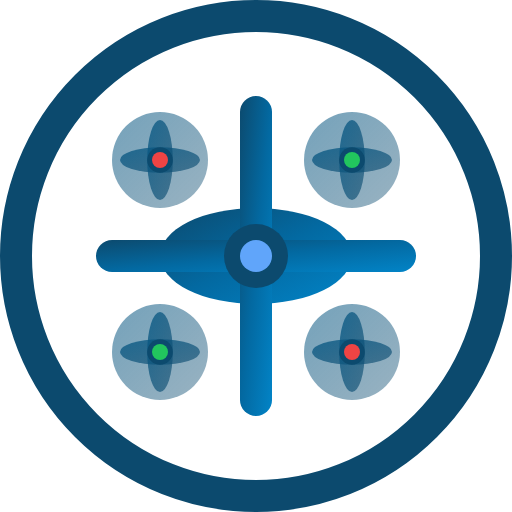
t = 0.00 s
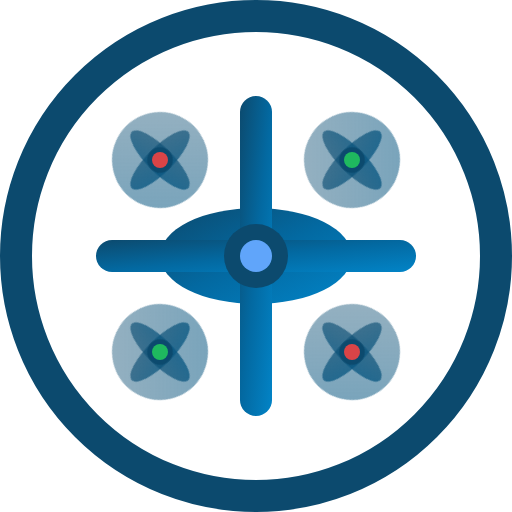
t = 0.13 s
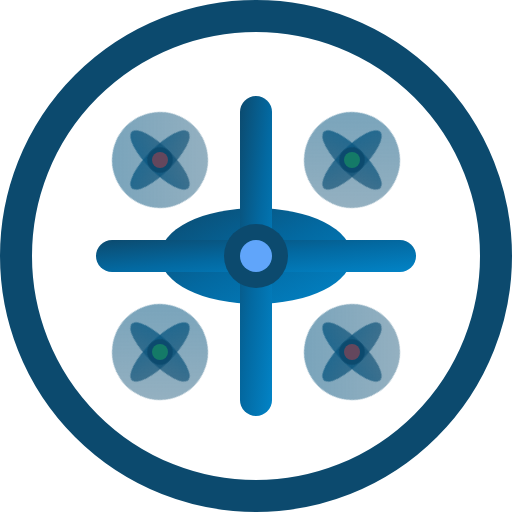
t = 0.38 s
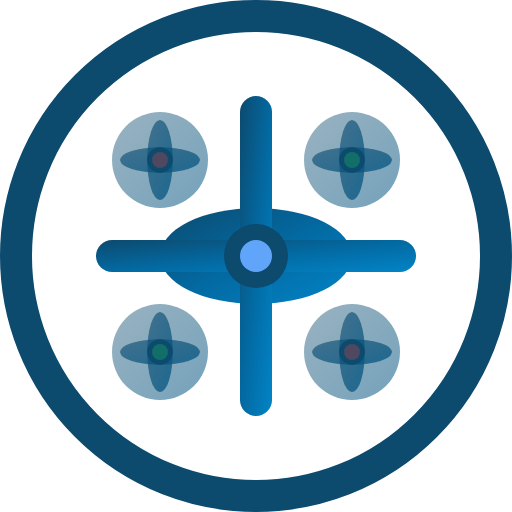
t = 0.50 s
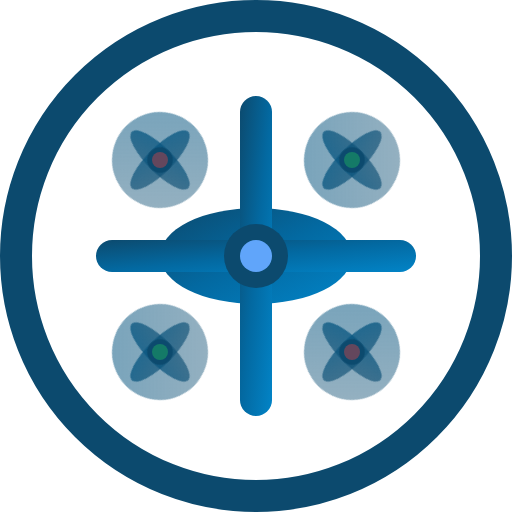
t = 0.63 s
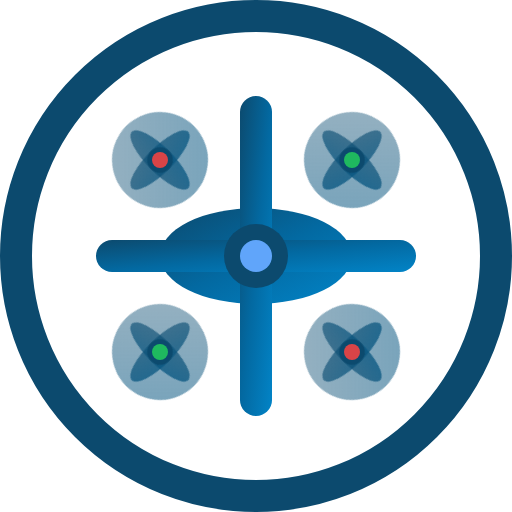
t = 0.88 s

The animated SVG that drew these frames (rendered in a browser with its animation timeline set to each time). Animation: 3 CSS @keyframes rules; one cycle of 1.00 s, repeats indefinitely.

<svg xmlns="http://www.w3.org/2000/svg" viewBox="0 0 32 32" width="32" height="32">
  <defs>
    <linearGradient id="droneBodyGradAnim" x1="0%" y1="0%" x2="100%" y2="100%">
      <stop offset="0%" style="stop-color:#0c4a6e;stop-opacity:1" />
      <stop offset="50%" style="stop-color:#0369a1;stop-opacity:1" />
      <stop offset="100%" style="stop-color:#0284c7;stop-opacity:1" />
    </linearGradient>
    <linearGradient id="propGradAnim" x1="0%" y1="0%" x2="100%" y2="100%">
      <stop offset="0%" style="stop-color:#075985;stop-opacity:0.8" />
      <stop offset="100%" style="stop-color:#0c4a6e;stop-opacity:0.6" />
    </linearGradient>
    <style>
      .propeller-1, .propeller-4 {
        animation: rotate-fast 0.2s linear infinite;
        transform-origin: center;
      }
      .propeller-2, .propeller-3 {
        animation: rotate-fast-reverse 0.2s linear infinite;
        transform-origin: center;
      }
      .led-blink {
        animation: blink 1s ease-in-out infinite;
      }
      
      @keyframes rotate-fast {
        from { transform: rotate(0deg); }
        to { transform: rotate(360deg); }
      }
      
      @keyframes rotate-fast-reverse {
        from { transform: rotate(0deg); }
        to { transform: rotate(-360deg); }
      }
      
      @keyframes blink {
        0%, 100% { opacity: 1; }
        50% { opacity: 0.3; }
      }
      
      @media (prefers-reduced-motion: reduce) {
        .propeller-1, .propeller-2, .propeller-3, .propeller-4 {
          animation: none;
        }
        .led-blink {
          animation: none;
        }
      }
    </style>
  </defs>
  
  <!-- Fondo circular -->
  <circle cx="16" cy="16" r="15" fill="#ffffff" stroke="#0c4a6e" stroke-width="2"/>
  
  <!-- Cuerpo del dron -->
  <ellipse cx="16" cy="16" rx="6" ry="3" fill="url(#droneBodyGradAnim)"/>
  
  <!-- Brazos del dron -->
  <rect x="6" y="15" width="20" height="2" rx="1" fill="url(#droneBodyGradAnim)"/>
  <rect x="15" y="6" width="2" height="20" rx="1" fill="url(#droneBodyGradAnim)"/>
  
  <!-- Hélices animadas -->
  <g class="propeller-1" style="transform-origin: 10px 10px;">
    <circle cx="10" cy="10" r="3" fill="url(#propGradAnim)" opacity="0.7"/>
    <ellipse cx="10" cy="10" rx="2.5" ry="0.8" fill="url(#propGradAnim)"/>
    <ellipse cx="10" cy="10" rx="0.8" ry="2.5" fill="url(#propGradAnim)"/>
    <circle cx="10" cy="10" r="0.8" fill="#0c4a6e"/>
  </g>
  
  <g class="propeller-2" style="transform-origin: 22px 10px;">
    <circle cx="22" cy="10" r="3" fill="url(#propGradAnim)" opacity="0.7"/>
    <ellipse cx="22" cy="10" rx="2.5" ry="0.8" fill="url(#propGradAnim)"/>
    <ellipse cx="22" cy="10" rx="0.8" ry="2.5" fill="url(#propGradAnim)"/>
    <circle cx="22" cy="10" r="0.8" fill="#0c4a6e"/>
  </g>
  
  <g class="propeller-3" style="transform-origin: 10px 22px;">
    <circle cx="10" cy="22" r="3" fill="url(#propGradAnim)" opacity="0.7"/>
    <ellipse cx="10" cy="22" rx="2.5" ry="0.8" fill="url(#propGradAnim)"/>
    <ellipse cx="10" cy="22" rx="0.8" ry="2.5" fill="url(#propGradAnim)"/>
    <circle cx="10" cy="22" r="0.8" fill="#0c4a6e"/>
  </g>
  
  <g class="propeller-4" style="transform-origin: 22px 22px;">
    <circle cx="22" cy="22" r="3" fill="url(#propGradAnim)" opacity="0.7"/>
    <ellipse cx="22" cy="22" rx="2.5" ry="0.8" fill="url(#propGradAnim)"/>
    <ellipse cx="22" cy="22" rx="0.8" ry="2.5" fill="url(#propGradAnim)"/>
    <circle cx="22" cy="22" r="0.8" fill="#0c4a6e"/>
  </g>
  
  <!-- Cámara central -->
  <circle cx="16" cy="16" r="2" fill="#0c4a6e"/>
  <circle cx="16" cy="16" r="1" fill="#60a5fa"/>
  
  <!-- LEDs parpadeantes -->
  <circle cx="10" cy="10" r="0.5" fill="#ef4444" class="led-blink"/>
  <circle cx="22" cy="10" r="0.5" fill="#22c55e" class="led-blink"/>
  <circle cx="10" cy="22" r="0.5" fill="#22c55e" class="led-blink"/>
  <circle cx="22" cy="22" r="0.5" fill="#ef4444" class="led-blink"/>
</svg>
